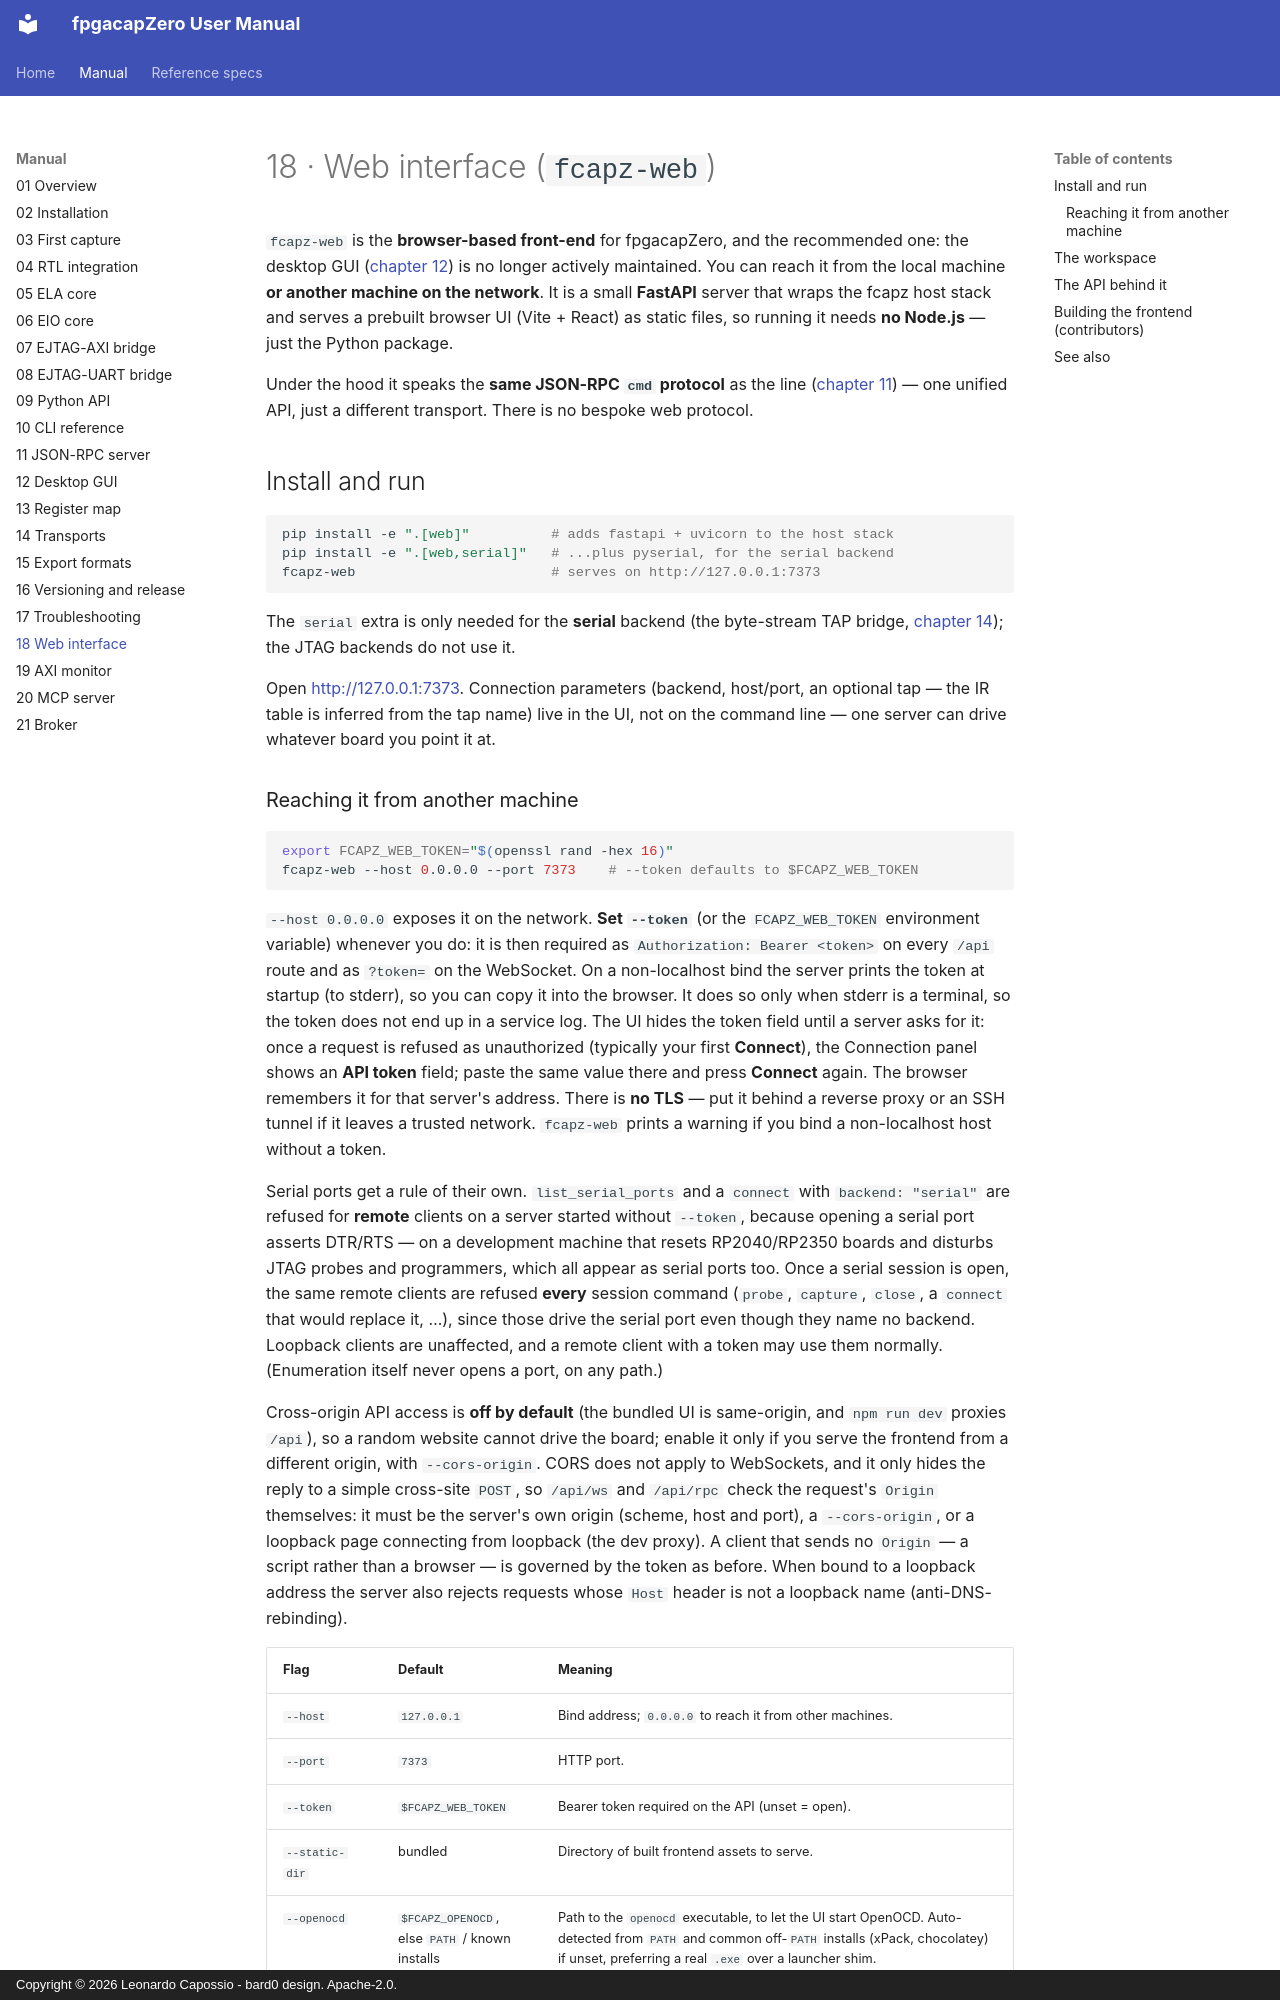

repository: lcapossio/fpgacapZero · page: 18_web_interface/index.html · generator: mkdocs · copyright: Copyright © 2026 Leonardo Capossio - bard0 design. Apache-2.0.

# 18 · Web interface (`fcapz-web`)

`fcapz-web` is the **browser-based front-end** for fpgacapZero, and the
recommended one: the desktop GUI ([chapter 12](12_gui.md)) is no longer actively
maintained.  You can reach it from the local
machine **or another machine on the network**. It is a small **FastAPI** server
that wraps the fcapz host stack and serves a prebuilt browser UI (Vite + React)
as static files, so running it needs **no Node.js** — just the Python package.

Under the hood it speaks the **same JSON-RPC `cmd` protocol** as the line
([chapter 11](11_rpc_server.md)) — one unified API, just a different transport.
There is no bespoke web protocol.

## Install and run

```bash
pip install -e ".[web]"          # adds fastapi + uvicorn to the host stack
pip install -e ".[web,serial]"   # ...plus pyserial, for the serial backend
fcapz-web                        # serves on http://127.0.0.1:7373
```

The `serial` extra is only needed for the **serial** backend (the byte-stream
TAP bridge, [chapter 14](14_transports.md)); the JTAG backends do not use it.

Open <http://127.0.0.1:7373>. Connection parameters (backend, host/port, an
optional tap — the IR table is inferred from the tap name) live in the UI, not
on the command line — one server can drive whatever board you point it at.
